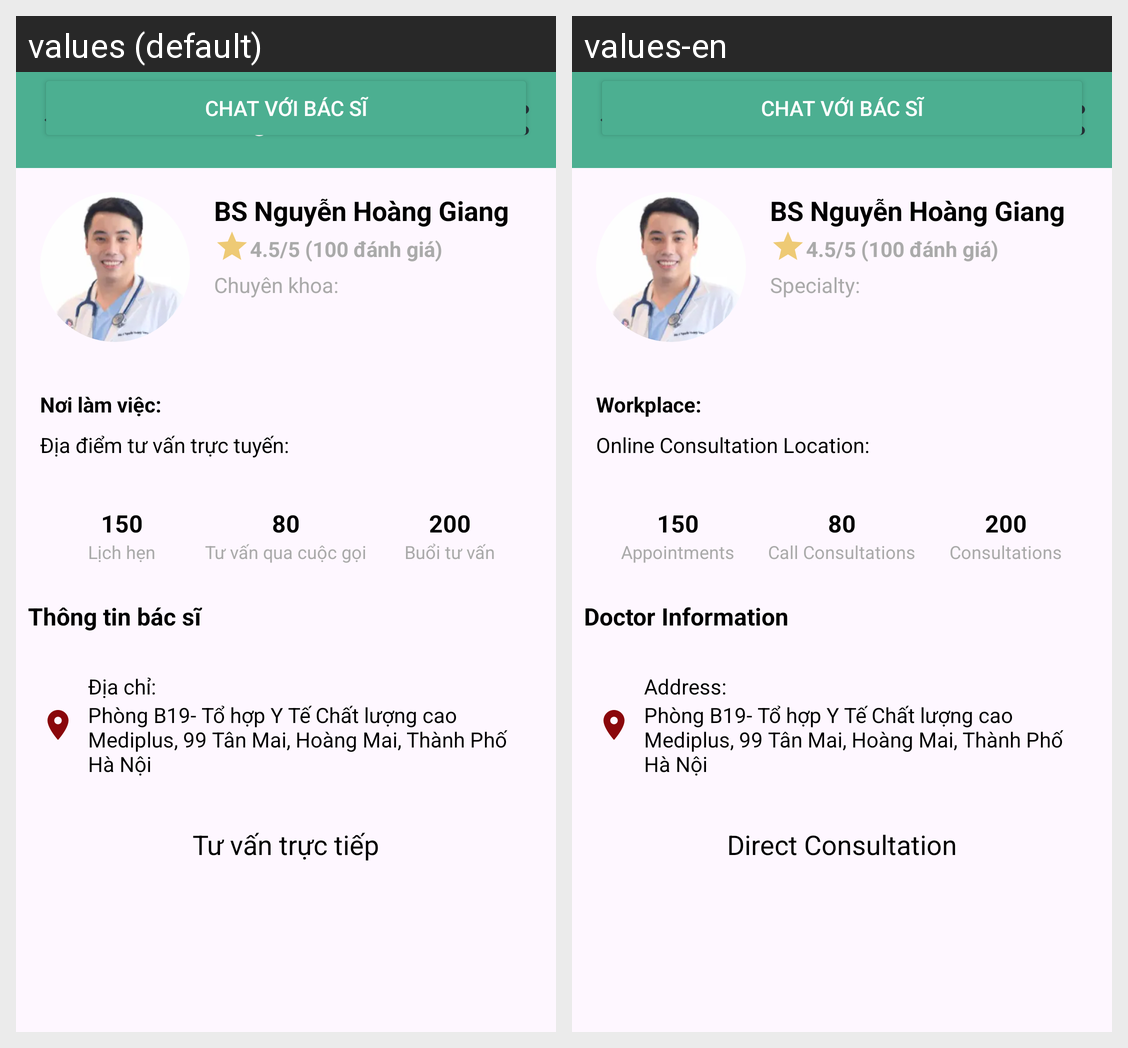

Translations of the strings shown on this Android screen, per locale in the grid:
Android screen res/layout/activity_bs_nguyen_hoang_giang.xml rendered under 2 locales, left to right: values (default), values-en. Device: Nexus 5 (rendered at 1080×1920; each locale shown at half size, 540×960, under a caption strip naming it); theme Theme.UserPage.
Strings drawn on this screen, with the default value and each locale's value (text and hints the layout hard-codes, and strings that could not be matched under every locale, appear in the picture but are not listed):

doctor_info_title
  values: Thông tin bác sĩ
  values-en: Doctor Information

doctor_specialty_label
  values: Chuyên khoa:
  values-en: Specialty:

doctor_workplace_label
  values: Nơi làm việc:
  values-en: Workplace:

doctor_online_consultation_label
  values: Địa điểm tư vấn trực tuyến:
  values-en: Online Consultation Location:

appointment_count_label
  values: Lịch hẹn
  values-en: Appointments

call_count_label
  values: Tư vấn qua cuộc gọi
  values-en: Call Consultations

consultation_count_label
  values: Buổi tư vấn
  values-en: Consultations

address_label
  values: Địa chỉ:
  values-en: Address:

direct_consultation_label
  values: Tư vấn trực tiếp
  values-en: Direct Consultation
